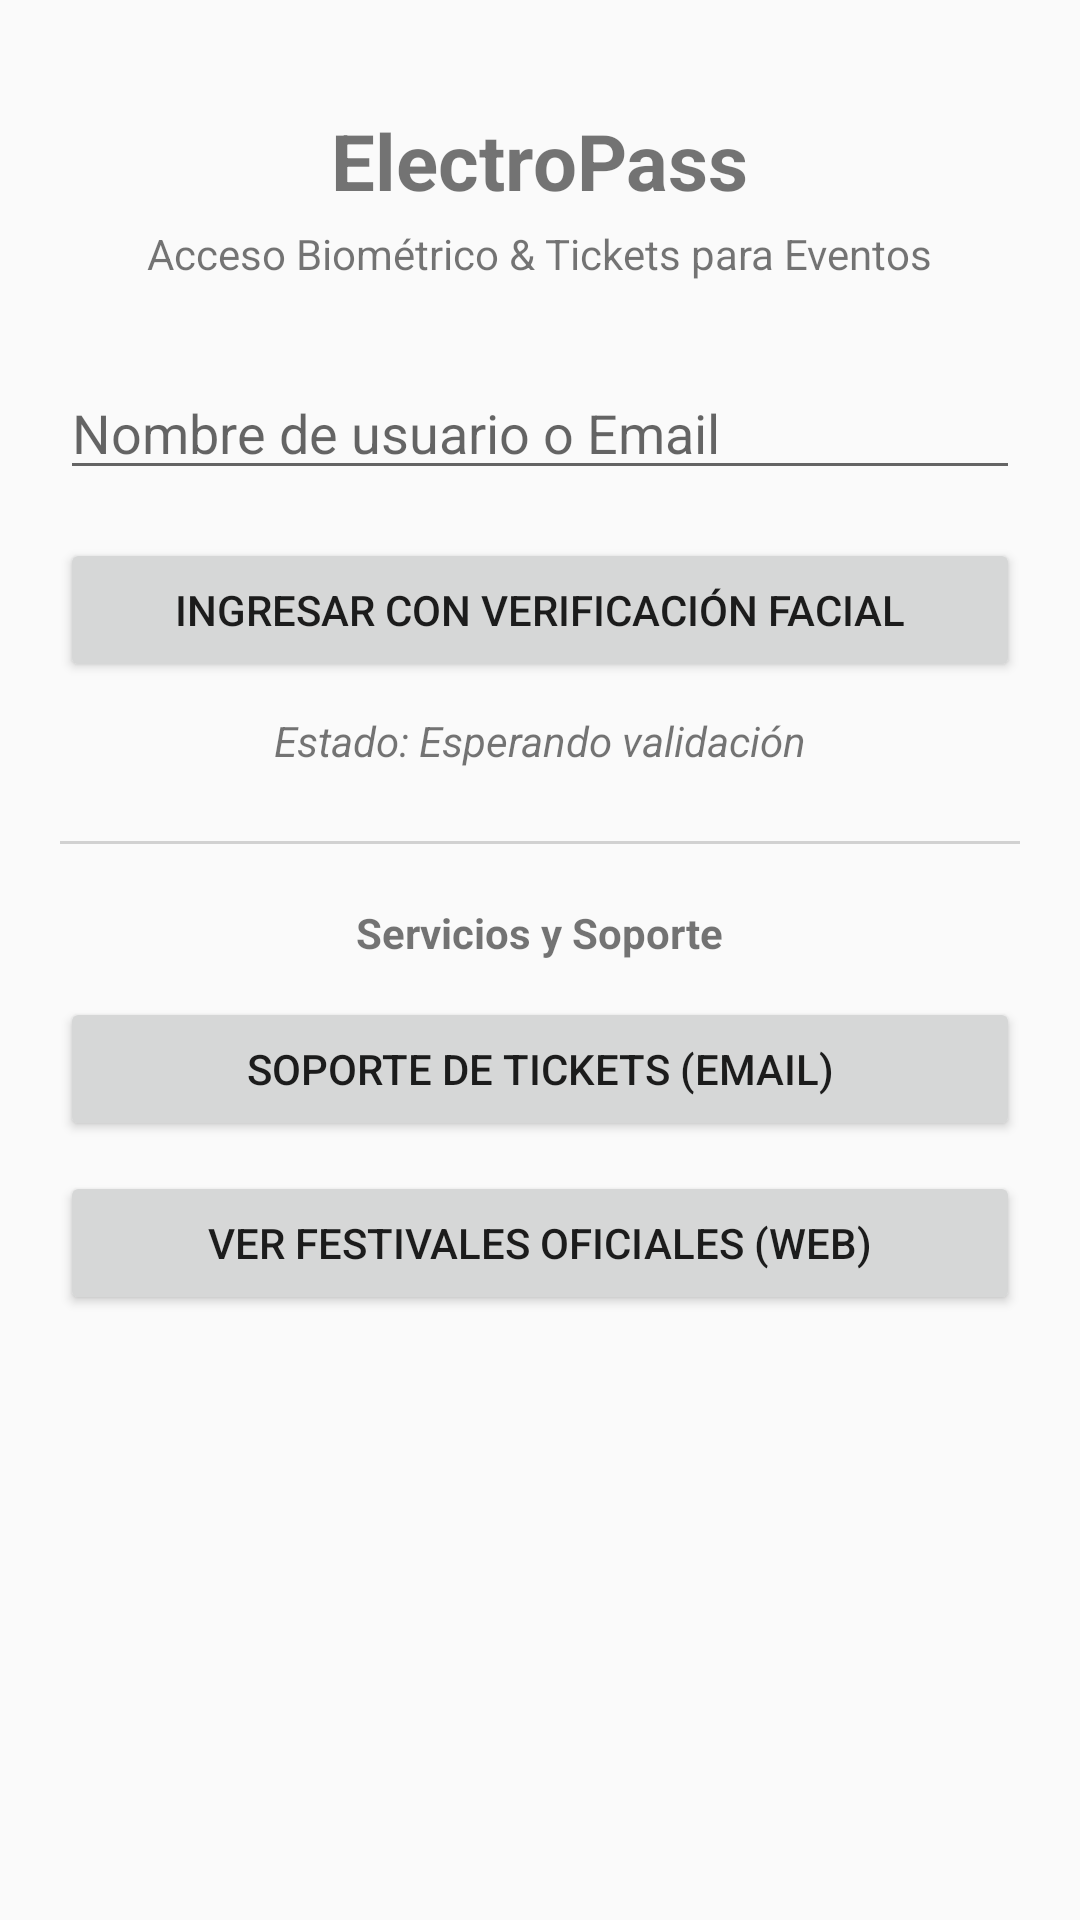

Layout XML and referenced resources for this Android screen:
<!-- AndroidManifest.xml: application theme Theme.AppCompat.Light.DarkActionBar -->
<!-- res/layout/activity_main.xml -->
<?xml version="1.0" encoding="utf-8"?>
<ScrollView xmlns:android="http://schemas.android.com/apk/res/android"
    android:layout_width="match_parent"
    android:layout_height="match_parent"
    android:padding="20dp"
    android:fillViewport="true">

    <LinearLayout
        android:layout_width="match_parent"
        android:layout_height="wrap_content"
        android:orientation="vertical"
        android:gravity="center_horizontal">

        <TextView
            android:layout_width="wrap_content"
            android:layout_height="wrap_content"
            android:text="ElectroPass"
            android:textSize="26sp"
            android:textStyle="bold"
            android:layout_marginTop="16dp"
            android:layout_marginBottom="4dp" />

        <TextView
            android:layout_width="wrap_content"
            android:layout_height="wrap_content"
            android:text="Acceso Biométrico &amp; Tickets para Eventos"
            android:textSize="14sp"
            android:layout_marginBottom="28dp" />

        
        <EditText
            android:id="@+id/etUsuario"
            android:layout_width="match_parent"
            android:layout_height="wrap_content"
            android:hint="Nombre de usuario o Email"
            android:inputType="textEmailAddress"
            android:layout_marginBottom="16dp" />

        
        <Button
            android:id="@+id/btnFaceLogin"
            android:layout_width="match_parent"
            android:layout_height="wrap_content"
            android:text="Ingresar con Verificación Facial"
            android:layout_marginBottom="10dp" />

        
        <TextView
            android:id="@+id/tvEstadoAuth"
            android:layout_width="wrap_content"
            android:layout_height="wrap_content"
            android:text="Estado: Esperando validación"
            android:textStyle="italic"
            android:layout_marginBottom="24dp" />

        <View
            android:layout_width="match_parent"
            android:layout_height="1dp"
            android:background="#D1D1D1"
            android:layout_marginBottom="20dp" />

        <TextView
            android:layout_width="wrap_content"
            android:layout_height="wrap_content"
            android:text="Servicios y Soporte"
            android:textStyle="bold"
            android:layout_marginBottom="12dp" />

        
        <Button
            android:id="@+id/btnSoporteEmail"
            android:layout_width="match_parent"
            android:layout_height="wrap_content"
            android:text="Soporte de Tickets (Email)"
            android:layout_marginBottom="10dp" />

        
        <Button
            android:id="@+id/btnSitioWeb"
            android:layout_width="match_parent"
            android:layout_height="wrap_content"
            android:text="Ver Festivales Oficiales (Web)"
            android:layout_marginBottom="16dp" />

    </LinearLayout>
</ScrollView>
<!-- resources referenced by this layout -->
<resources>

</resources>
